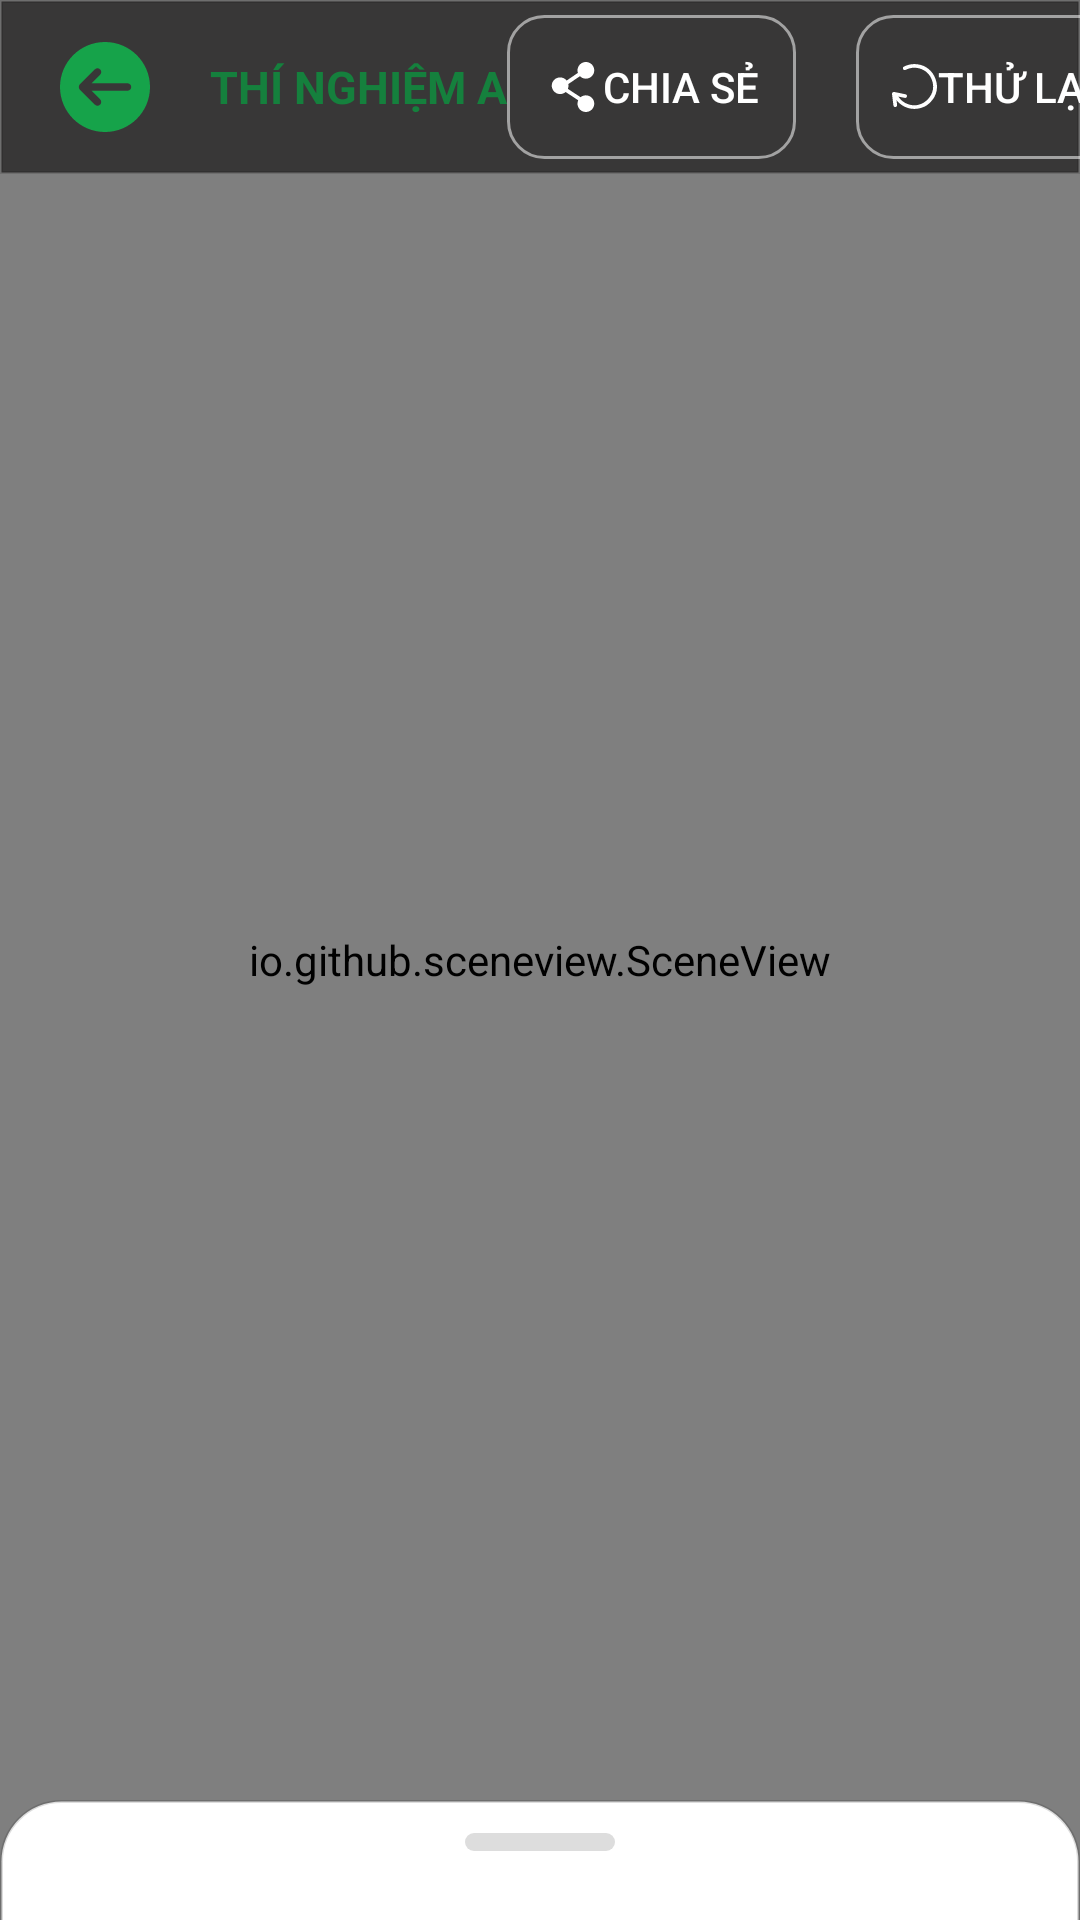

Layout XML and referenced resources for this Android screen:
<!-- AndroidManifest.xml: application theme Theme.SmartPhysicApplication -->
<!-- res/layout/activity_lab_custom.xml -->
<androidx.coordinatorlayout.widget.CoordinatorLayout xmlns:android="http://schemas.android.com/apk/res/android"
    xmlns:app="http://schemas.android.com/apk/res-auto"
    xmlns:tools="http://schemas.android.com/tools"
    android:layout_width="match_parent"
    android:layout_height="match_parent">

    <androidx.constraintlayout.widget.ConstraintLayout
        android:id="@+id/constraintLayout"
        android:layout_width="match_parent"
        android:layout_height="match_parent">

        <io.github.sceneview.SceneView
            android:id="@+id/sceneView"
            android:layout_width="0dp"
            android:layout_height="0dp"
            app:layout_constraintBottom_toBottomOf="parent"
            app:layout_constraintEnd_toEndOf="parent"
            app:layout_constraintStart_toStartOf="parent"
            app:layout_constraintTop_toTopOf="parent" />

        <LinearLayout
            android:layout_width="match_parent"
            android:layout_height="wrap_content"
            android:background="@drawable/headersheet_background"
            android:gravity="center_vertical"
            android:orientation="horizontal"
            app:layout_constraintStart_toStartOf="parent"
            app:layout_constraintTop_toTopOf="parent">

            <ImageView
                android:id="@+id/btnBack"
                android:layout_width="30dp"
                android:layout_height="30dp"
                android:layout_marginStart="20dp"
                android:src="@drawable/ic_back"
                app:tint="@color/green_600" />

            <TextView
                android:layout_width="wrap_content"
                android:layout_height="wrap_content"
                android:layout_marginStart="20dp"
                android:text="THÍ NGHIỆM A"
                android:textColor="@color/green_700"
                android:textSize="15sp"
                android:textStyle="bold" />

            <View
                android:layout_width="0dp"
                android:layout_height="0dp"
                android:layout_weight="1" />

            <androidx.appcompat.widget.AppCompatButton
                android:id="@+id/btnShare"
                android:layout_width="wrap_content"
                android:layout_height="wrap_content"
                android:layout_marginVertical="5dp"
                android:layout_marginEnd="20dp"
                android:background="@drawable/button_outlined"
                android:drawableStart="@drawable/ic_share"
                android:text="Chia sẻ"
                android:textColor="@android:color/white"
                android:textSize="@dimen/text_answer" />

            <androidx.appcompat.widget.AppCompatButton
                android:id="@+id/btnRefresh"
                android:layout_width="wrap_content"
                android:layout_height="wrap_content"
                android:layout_marginVertical="5dp"
                android:layout_marginEnd="20dp"
                android:background="@drawable/button_outlined"
                android:drawableStart="@drawable/ic_refresh"
                android:text="Thử lại"
                android:textColor="@android:color/white"
                android:textSize="@dimen/text_answer" />

        </LinearLayout>

        <androidx.constraintlayout.widget.Guideline
            android:id="@+id/guideline75w"
            android:layout_width="wrap_content"
            android:layout_height="wrap_content"
            android:orientation="vertical"
            app:layout_constraintGuide_percent="0.75" />

        <androidx.constraintlayout.widget.Guideline
            android:id="@+id/guideline15h"
            android:layout_width="wrap_content"
            android:layout_height="wrap_content"
            android:orientation="horizontal"
            app:layout_constraintGuide_percent="0.15" />

        <androidx.constraintlayout.widget.Guideline
            android:id="@+id/guideline65h"
            android:layout_width="wrap_content"
            android:layout_height="wrap_content"
            android:orientation="horizontal"
            app:layout_constraintGuide_percent="0.65" />

        <FrameLayout
            android:id="@+id/panelDetails"
            android:layout_width="0dp"
            android:layout_height="0dp"
            android:background="@drawable/title_panel_backround"
            android:padding="12dp"
            android:visibility="gone"
            app:layout_constraintBottom_toBottomOf="@id/guideline65h"
            app:layout_constraintEnd_toEndOf="parent"
            app:layout_constraintStart_toStartOf="@id/guideline75w"
            app:layout_constraintTop_toTopOf="@id/guideline15h">

            <androidx.constraintlayout.widget.ConstraintLayout
                android:layout_width="match_parent"
                android:layout_height="match_parent">

                <LinearLayout
                    android:layout_width="match_parent"
                    android:layout_height="wrap_content"
                    android:orientation="vertical"
                    android:paddingBottom="12dp"
                    app:layout_constraintEnd_toEndOf="parent"
                    app:layout_constraintStart_toStartOf="parent"
                    app:layout_constraintTop_toTopOf="parent">

                    <TextView
                        android:layout_width="wrap_content"
                        android:layout_height="wrap_content"
                        android:layout_gravity="center"
                        android:text="Chi tiết dụng cụ"
                        android:textColor="@color/white"
                        android:textSize="18sp"
                        android:textStyle="bold" />

                    <LinearLayout
                        android:layout_width="match_parent"
                        android:layout_height="wrap_content"
                        android:gravity="center_vertical"
                        android:orientation="horizontal"
                        android:padding="12dp">

                        <TextView
                            android:layout_width="wrap_content"
                            android:layout_height="wrap_content"
                            android:text="Tên dụng cụ: "
                            android:textColor="@color/white"
                            android:textStyle="bold" />

                        <TextView
                            android:id="@+id/item_name"
                            android:layout_width="wrap_content"
                            android:layout_height="wrap_content"
                            android:layout_marginStart="2dp"
                            android:textColor="@color/white" />

                    </LinearLayout>

                </LinearLayout>

                
                <LinearLayout
                    android:id="@+id/btnRow"
                    android:layout_width="0dp"
                    android:layout_height="wrap_content"
                    android:gravity="end"
                    android:orientation="horizontal"
                    android:paddingTop="8dp"
                    app:layout_constraintBottom_toBottomOf="parent"
                    app:layout_constraintEnd_toEndOf="parent"
                    app:layout_constraintStart_toStartOf="parent">

                    <androidx.appcompat.widget.AppCompatButton
                        android:id="@+id/btnShow"
                        android:layout_width="0dp"
                        android:layout_height="wrap_content"
                        android:layout_weight="1"
                        android:background="@drawable/button_filled"
                        android:text="Bố trí"
                        android:textColor="@android:color/white" />

                    <Space
                        android:layout_width="8dp"
                        android:layout_height="0dp" />

                    <androidx.appcompat.widget.AppCompatButton
                        android:id="@+id/btnHide"
                        android:layout_width="0dp"
                        android:layout_height="wrap_content"
                        android:layout_weight="1"
                        android:background="@drawable/button_outlined"
                        android:text="Tạm ẩn"
                        android:textColor="@android:color/white" />
                </LinearLayout>

            </androidx.constraintlayout.widget.ConstraintLayout>
        </FrameLayout>

    </androidx.constraintlayout.widget.ConstraintLayout>

    
    <FrameLayout
        android:id="@+id/bottomSheet"
        android:layout_width="match_parent"
        android:layout_height="120dp"
        android:background="@drawable/bottomsheet_background"
        app:layout_behavior="com.google.android.material.bottomsheet.BottomSheetBehavior"
        app:behavior_peekHeight="40dp"
        app:behavior_hideable="false">

        <LinearLayout
            android:layout_width="match_parent"
            android:layout_height="match_parent"
            android:orientation="vertical">

            
            <LinearLayout
                android:layout_width="match_parent"
                android:layout_height="28dp"
                android:gravity="center">

                <View
                    android:layout_width="50dp"
                    android:layout_height="6dp"
                    android:background="@drawable/handle_background" />
            </LinearLayout>

            
            <HorizontalScrollView
                android:layout_width="match_parent"
                android:layout_height="wrap_content"
                android:fillViewport="true"
                android:padding="12dp"
                android:scrollbars="none">

                <LinearLayout
                    android:id="@+id/modelTray"
                    android:layout_width="wrap_content"
                    android:layout_height="wrap_content"
                    android:orientation="horizontal"
                    android:gravity="center_vertical">

                </LinearLayout>
            </HorizontalScrollView>
        </LinearLayout>
    </FrameLayout>

</androidx.coordinatorlayout.widget.CoordinatorLayout>
<!-- resources referenced by this layout -->
<resources>
  <color name="green_600">#16a34a</color>
  <color name="green_700">#15803d</color>
  <color name="white">#ffffff</color>
  <dimen name="text_answer">16sp</dimen>
  <!-- drawable bottomsheet_background (drawable) -->
  <shape xmlns:android="http://schemas.android.com/apk/res/android">
      <solid android:color="@android:color/white"/>
      <corners android:topLeftRadius="20dp" android:topRightRadius="20dp"/>
      <stroke android:width="1dp" android:color="#22000000"/>
  </shape>
  <!-- drawable button_filled (drawable) -->
  <shape xmlns:android="http://schemas.android.com/apk/res/android" android:shape="rectangle">
      <solid android:color="#3D7AFE" />
      <corners android:radius="12dp" />
      <padding android:left="12dp" android:top="8dp" android:right="12dp" android:bottom="8dp"/>
  </shape>
  <!-- drawable button_outlined (drawable) -->
  <shape xmlns:android="http://schemas.android.com/apk/res/android">
      <solid android:color="#00000000"/>
      <stroke android:width="1dp" android:color="#88FFFFFF"/>
      <corners android:radius="12dp"/>
      <padding android:left="12dp" android:top="8dp" android:right="12dp" android:bottom="8dp"/>
  </shape>
  <!-- drawable handle_background (drawable) -->
  <shape xmlns:android="http://schemas.android.com/apk/res/android">
      <solid android:color="#DDDDDD"/>
      <corners android:radius="8dp"/>
  </shape>
  <!-- drawable headersheet_background (drawable) -->
  <shape xmlns:android="http://schemas.android.com/apk/res/android">
      <solid android:color="#CF282727"/>
      <stroke android:width="1dp" android:color="#22000000"/>
  </shape>
  <!-- drawable ic_back (drawable) -->
  <vector xmlns:android="http://schemas.android.com/apk/res/android"
      android:width="800dp"
      android:height="800dp"
      android:viewportWidth="512"
      android:viewportHeight="512">
    <path
        android:pathData="M256,0C114.84,0 0,114.84 0,256s114.84,256 256,256s256,-114.84 256,-256S397.16,0 256,0zM384,277.33H179.5l48.92,48.92c8.34,8.34 8.34,21.82 0,30.17c-4.16,4.16 -9.62,6.25 -15.08,6.25c-5.46,0 -10.92,-2.09 -15.08,-6.25l-85.33,-85.33c-1.96,-1.96 -3.52,-4.31 -4.61,-6.93c-2.15,-5.2 -2.15,-11.09 0,-16.3c1.09,-2.62 2.64,-4.97 4.61,-6.93l85.33,-85.33c8.34,-8.34 21.82,-8.34 30.17,0s8.34,21.82 0,30.17l-48.92,48.92H384c11.78,0 21.33,9.56 21.33,21.33S395.78,277.33 384,277.33z"
        android:fillColor="#01843a"/>
  </vector>
  <!-- drawable ic_refresh (drawable) -->
  <vector xmlns:android="http://schemas.android.com/apk/res/android" android:height="15dp" android:viewportHeight="489.64" android:viewportWidth="489.64" android:width="15dp">
        
      <path android:fillColor="#FFFFFF" android:pathData="M460.66,132.91c-58.7,-122.1 -212.2,-166.5 -331.8,-104.1c-9.4,5.2 -13.5,16.6 -8.3,27c5.2,9.4 16.6,13.5 27,8.3c99.9,-52 227.4,-14.9 276.7,86.3c65.4,134.3 -19,236.7 -87.4,274.6c-93.1,51.7 -211.2,17.4 -267.6,-70.7l69.3,14.5c10.4,2.1 21.8,-4.2 23.9,-15.6c2.1,-10.4 -4.2,-21.8 -15.6,-23.9l-122.8,-25c-20.6,-2 -25,16.6 -23.9,22.9l15.6,123.8c1,10.4 9.4,17.7 19.8,17.7c12.8,0 20.8,-12.5 19.8,-23.9l-6,-50.5c57.4,70.8 170.3,131.2 307.4,68.2C414.86,432.51 548.26,314.81 460.66,132.91z"/>
      
  </vector>
  <!-- drawable title_panel_backround (drawable) -->
  <shape xmlns:android="http://schemas.android.com/apk/res/android">
      <solid android:color="#CC1E1E1E"/>
      <corners android:radius="16dp"/>
      <stroke android:width="1dp" android:color="#22000000"/>
  </shape>
  <style name="Theme.SmartPhysicApplication" parent="Base.Theme.SmartPhysicApplication" />
  <style name="Base.Theme.SmartPhysicApplication" parent="Theme.Material3.DayNight.NoActionBar">
          
          
      </style>
</resources>
